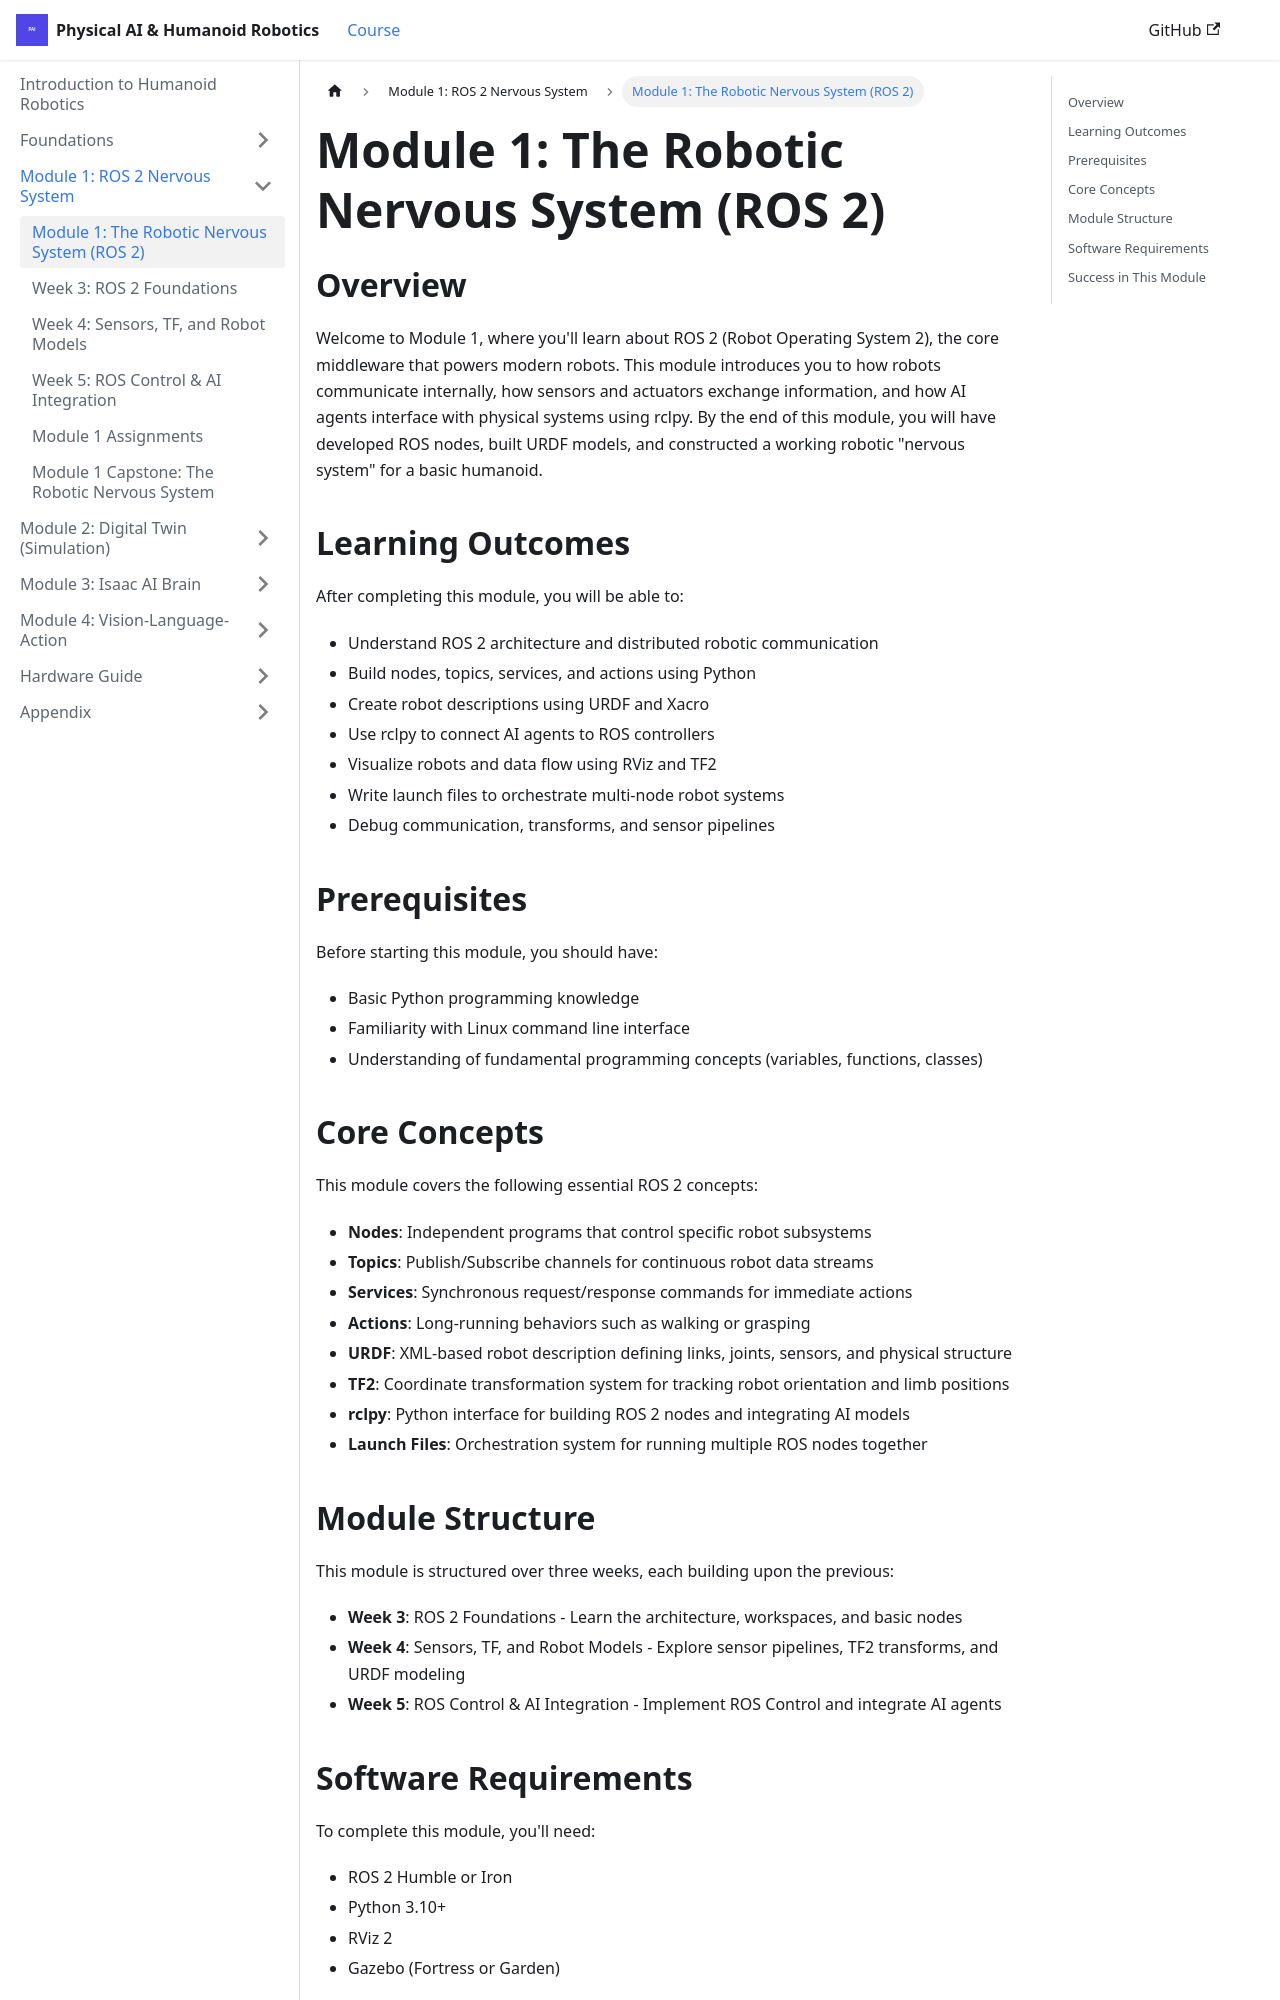

repository: irza16/Humanoid-robotics-book · page: docs/module-1-ros2/overview.html · generator: docusaurus

# Module 1: The Robotic Nervous System (ROS 2)

## Overview

Welcome to Module 1, where you'll learn about ROS 2 (Robot Operating System 2), the core middleware that powers modern robots. This module introduces you to how robots communicate internally, how sensors and actuators exchange information, and how AI agents interface with physical systems using rclpy. By the end of this module, you will have developed ROS nodes, built URDF models, and constructed a working robotic "nervous system" for a basic humanoid.

## Learning Outcomes

After completing this module, you will be able to:

- Understand ROS 2 architecture and distributed robotic communication
- Build nodes, topics, services, and actions using Python
- Create robot descriptions using URDF and Xacro
- Use rclpy to connect AI agents to ROS controllers
- Visualize robots and data flow using RViz and TF2
- Write launch files to orchestrate multi-node robot systems
- Debug communication, transforms, and sensor pipelines

## Prerequisites

Before starting this module, you should have:

- Basic Python programming knowledge
- Familiarity with Linux command line interface
- Understanding of fundamental programming concepts (variables, functions, classes)

## Core Concepts

This module covers the following essential ROS 2 concepts:

- **Nodes**: Independent programs that control specific robot subsystems
- **Topics**: Publish/Subscribe channels for continuous robot data streams
- **Services**: Synchronous request/response commands for immediate actions
- **Actions**: Long-running behaviors such as walking or grasping
- **URDF**: XML-based robot description defining links, joints, sensors, and physical structure
- **TF2**: Coordinate transformation system for tracking robot orientation and limb positions
- **rclpy**: Python interface for building ROS 2 nodes and integrating AI models
- **Launch Files**: Orchestration system for running multiple ROS nodes together
